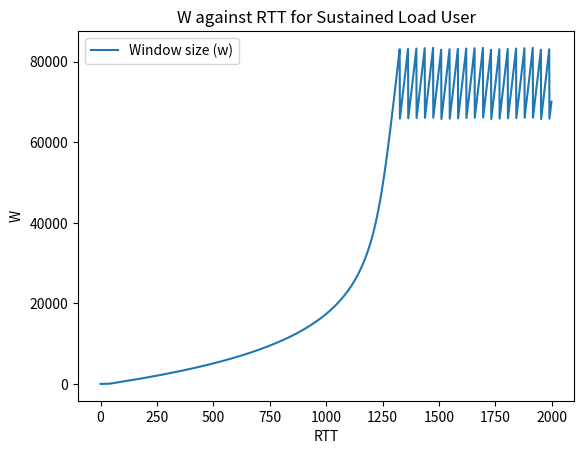

The script that saved this image:
import matplotlib.pyplot as plt
import math

MAX_ITERATIONS = 2000
CWND = 83000

def sustained_load_tcp():
    windows = []
    i = 0
    window = 1
    time_to_first_congestion = None
    num_congestions = 0
    last_congested_at = None
    avg_time_between_congestions = 0

    while i < MAX_ITERATIONS:
        windows.append(window)
        ## Additive increase
        if window <= CWND:
            if window <= 38:
                alpha = 1
            else:
                ## Custom alpha function
                alpha = 500 / (1 + math.exp(-0.0001 * (window - 40000)))

            window += int(alpha)
        ## Multiplicative decrease
        else:
            ## Avg excludes the time taken to reach first convergence
            ## Only starts counting from first convergence onwards
            if last_congested_at != None:
                avg_time_between_congestions = (avg_time_between_congestions * num_congestions + (i - last_congested_at)) / (num_congestions + 1)
            
            last_congested_at = i
            num_congestions += 1

            if time_to_first_congestion == None:
                time_to_first_congestion = i

            if window <= 38:
                beta = 1
            else:
                ## Custom beta function
                beta = 2 / math.pow(window, 0.2)
            window = int(window * (1 - beta))

        i += 1
    
    return windows, time_to_first_congestion, num_congestions, avg_time_between_congestions

windows, time_to_first_congestion, num_congestions, avg_time_between_congestions = sustained_load_tcp()
print("=====SUSTAINED LOAD USER PROFILE=====")
print('Time to first congestion:', time_to_first_congestion / 10, 'seconds')
print('Number of congestions in', MAX_ITERATIONS, 'RTT:', num_congestions)
print('Average time between congestions:', avg_time_between_congestions / 10, 'seconds')

plt.plot([_ for _ in range(MAX_ITERATIONS)], windows, label="Window size (w)")
plt.xlabel("RTT")
plt.ylabel("W")
plt.title("W against RTT for Sustained Load User")
plt.legend()
plt.show()